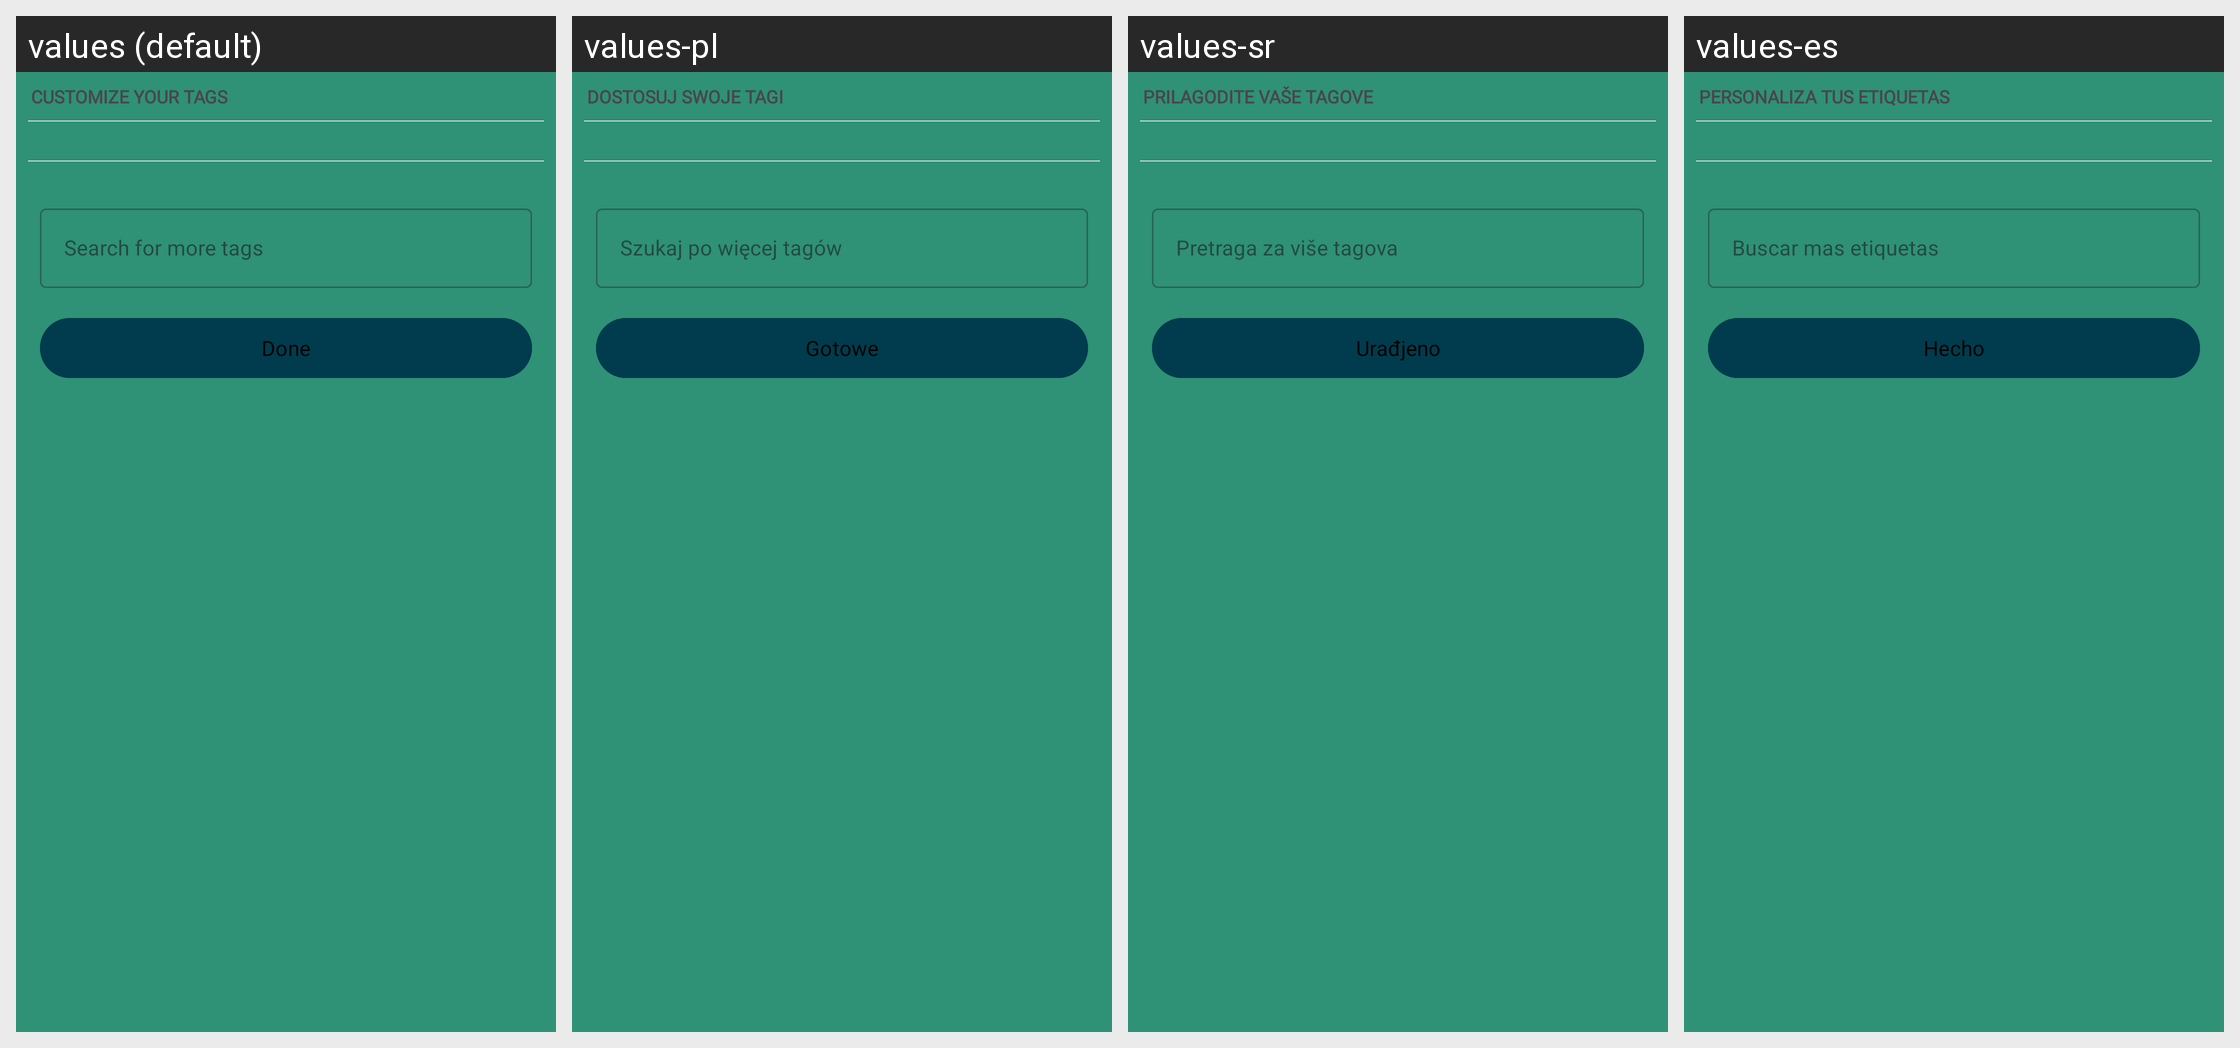

The same Android screen rendered under several of its app's locales, left to right. List the strings drawn on it with the default value and each locale's translation.
Android screen res/layout/dialog_customize_tags.xml rendered under 4 locales, left to right: values (default), values-pl, values-sr, values-es. Device: Nexus 5 (rendered at 1080×1920; each locale shown at half size, 540×960, under a caption strip naming it); theme AppTheme.
Other locales in the repository, not shown: values-af, values-ca, values-de, values-et, values-fr, values-gu, values-he, values-id, values-it, values-jv, values-ms, values-nl, values-pt, values-pt-rBR, values-ro, values-ru, values-tr, values-uk, values-vi, values-zh-rTW.
Strings drawn on this screen, with the default value and each locale's value (text and hints the layout hard-codes, and strings that could not be matched under every locale, appear in the picture but are not listed):

customize_your_tags
  values: Customize your tags
  values-pl: Dostosuj swoje tagi
  values-sr: Prilagodite vaše tagove
  values-es: Personaliza tus etiquetas

search_for_more_tags
  values: Search for more tags
  values-pl: Szukaj po więcej tagów
  values-sr: Pretraga za više tagova
  values-es: Buscar mas etiquetas

done
  values: Done
  values-pl: Gotowe
  values-sr: Urađjeno
  values-es: Hecho
